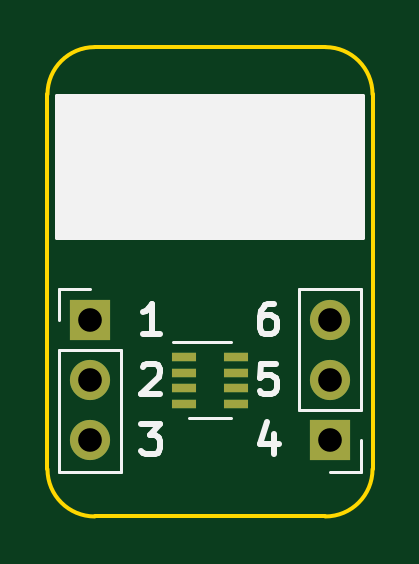
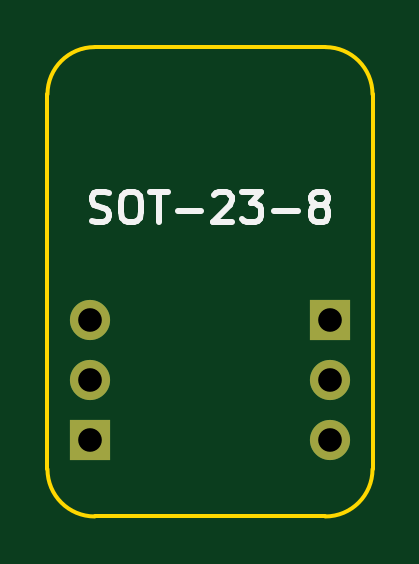
Circuit board: 11 layer files. Board 13.8 x 19.9 mm.
- bottom_copper: BRK-SOT-23-8-B_Cu.gbr (984 bytes)
- bottom_mask: BRK-SOT-23-8-B_Mask.gbr (775 bytes)
- paste: BRK-SOT-23-8-B_Paste.gbr (509 bytes)
- bottom_silk: BRK-SOT-23-8-B_SilkS.gbr (3025 bytes)
- outline: BRK-SOT-23-8-Edge_Cuts.gbr (1041 bytes)
- top_copper: BRK-SOT-23-8-F_Cu.gbr (1455 bytes)
- top_mask: BRK-SOT-23-8-F_Mask.gbr (1025 bytes)
- paste: BRK-SOT-23-8-F_Paste.gbr (759 bytes)
- top_silk: BRK-SOT-23-8-F_SilkS.gbr (3454 bytes)
- drill: BRK-SOT-23-8-NPTH.drl (322 bytes)
- drill: BRK-SOT-23-8-PTH.drl (415 bytes)

=== bottom_copper: BRK-SOT-23-8-B_Cu.gbr ===
%TF.GenerationSoftware,KiCad,Pcbnew,5.1.7-a382d34a8~87~ubuntu20.04.1*%
%TF.CreationDate,2020-11-06T18:30:05+02:00*%
%TF.ProjectId,BRK-SOT-23-8,42524b2d-534f-4542-9d32-332d382e6b69,v1.0*%
%TF.SameCoordinates,Original*%
%TF.FileFunction,Copper,L2,Bot*%
%TF.FilePolarity,Positive*%
%FSLAX46Y46*%
G04 Gerber Fmt 4.6, Leading zero omitted, Abs format (unit mm)*
G04 Created by KiCad (PCBNEW 5.1.7-a382d34a8~87~ubuntu20.04.1) date 2020-11-06 18:30:05*
%MOMM*%
%LPD*%
G01*
G04 APERTURE LIST*
%TA.AperFunction,ComponentPad*%
%ADD10O,1.700000X1.700000*%
%TD*%
%TA.AperFunction,ComponentPad*%
%ADD11R,1.700000X1.700000*%
%TD*%
G04 APERTURE END LIST*
D10*
%TO.P,J2,3*%
%TO.N,PIN6*%
X105080000Y-97460000D03*
%TO.P,J2,2*%
%TO.N,PIN5*%
X105080000Y-100000000D03*
D11*
%TO.P,J2,1*%
%TO.N,PIN4*%
X105080000Y-102540000D03*
%TD*%
D10*
%TO.P,J1,3*%
%TO.N,PIN3*%
X94920000Y-102540000D03*
%TO.P,J1,2*%
%TO.N,PIN2*%
X94920000Y-100000000D03*
D11*
%TO.P,J1,1*%
%TO.N,PIN1*%
X94920000Y-97460000D03*
%TD*%
M02*

=== bottom_mask: BRK-SOT-23-8-B_Mask.gbr ===
%TF.GenerationSoftware,KiCad,Pcbnew,5.1.7-a382d34a8~87~ubuntu20.04.1*%
%TF.CreationDate,2020-11-06T18:30:05+02:00*%
%TF.ProjectId,BRK-SOT-23-8,42524b2d-534f-4542-9d32-332d382e6b69,v1.0*%
%TF.SameCoordinates,Original*%
%TF.FileFunction,Soldermask,Bot*%
%TF.FilePolarity,Negative*%
%FSLAX46Y46*%
G04 Gerber Fmt 4.6, Leading zero omitted, Abs format (unit mm)*
G04 Created by KiCad (PCBNEW 5.1.7-a382d34a8~87~ubuntu20.04.1) date 2020-11-06 18:30:05*
%MOMM*%
%LPD*%
G01*
G04 APERTURE LIST*
%ADD10O,1.700000X1.700000*%
%ADD11R,1.700000X1.700000*%
G04 APERTURE END LIST*
D10*
%TO.C,J2*%
X105080000Y-97460000D03*
X105080000Y-100000000D03*
D11*
X105080000Y-102540000D03*
%TD*%
D10*
%TO.C,J1*%
X94920000Y-102540000D03*
X94920000Y-100000000D03*
D11*
X94920000Y-97460000D03*
%TD*%
M02*

=== paste: BRK-SOT-23-8-B_Paste.gbr ===
%TF.GenerationSoftware,KiCad,Pcbnew,5.1.7-a382d34a8~87~ubuntu20.04.1*%
%TF.CreationDate,2020-11-06T18:30:05+02:00*%
%TF.ProjectId,BRK-SOT-23-8,42524b2d-534f-4542-9d32-332d382e6b69,v1.0*%
%TF.SameCoordinates,Original*%
%TF.FileFunction,Paste,Bot*%
%TF.FilePolarity,Positive*%
%FSLAX46Y46*%
G04 Gerber Fmt 4.6, Leading zero omitted, Abs format (unit mm)*
G04 Created by KiCad (PCBNEW 5.1.7-a382d34a8~87~ubuntu20.04.1) date 2020-11-06 18:30:05*
%MOMM*%
%LPD*%
G01*
G04 APERTURE LIST*
G04 APERTURE END LIST*
M02*

=== bottom_silk: BRK-SOT-23-8-B_SilkS.gbr ===
%TF.GenerationSoftware,KiCad,Pcbnew,5.1.7-a382d34a8~87~ubuntu20.04.1*%
%TF.CreationDate,2020-11-06T18:30:05+02:00*%
%TF.ProjectId,BRK-SOT-23-8,42524b2d-534f-4542-9d32-332d382e6b69,v1.0*%
%TF.SameCoordinates,Original*%
%TF.FileFunction,Legend,Bot*%
%TF.FilePolarity,Positive*%
%FSLAX46Y46*%
G04 Gerber Fmt 4.6, Leading zero omitted, Abs format (unit mm)*
G04 Created by KiCad (PCBNEW 5.1.7-a382d34a8~87~ubuntu20.04.1) date 2020-11-06 18:30:05*
%MOMM*%
%LPD*%
G01*
G04 APERTURE LIST*
%ADD10C,0.250000*%
G04 APERTURE END LIST*
D10*
X105014285Y-93246190D02*
X104828571Y-93308095D01*
X104519047Y-93308095D01*
X104395238Y-93246190D01*
X104333333Y-93184285D01*
X104271428Y-93060476D01*
X104271428Y-92936666D01*
X104333333Y-92812857D01*
X104395238Y-92750952D01*
X104519047Y-92689047D01*
X104766666Y-92627142D01*
X104890476Y-92565238D01*
X104952380Y-92503333D01*
X105014285Y-92379523D01*
X105014285Y-92255714D01*
X104952380Y-92131904D01*
X104890476Y-92070000D01*
X104766666Y-92008095D01*
X104457142Y-92008095D01*
X104271428Y-92070000D01*
X103466666Y-92008095D02*
X103219047Y-92008095D01*
X103095238Y-92070000D01*
X102971428Y-92193809D01*
X102909523Y-92441428D01*
X102909523Y-92874761D01*
X102971428Y-93122380D01*
X103095238Y-93246190D01*
X103219047Y-93308095D01*
X103466666Y-93308095D01*
X103590476Y-93246190D01*
X103714285Y-93122380D01*
X103776190Y-92874761D01*
X103776190Y-92441428D01*
X103714285Y-92193809D01*
X103590476Y-92070000D01*
X103466666Y-92008095D01*
X102538095Y-92008095D02*
X101795238Y-92008095D01*
X102166666Y-93308095D02*
X102166666Y-92008095D01*
X101361904Y-92812857D02*
X100371428Y-92812857D01*
X99814285Y-92131904D02*
X99752380Y-92070000D01*
X99628571Y-92008095D01*
X99319047Y-92008095D01*
X99195238Y-92070000D01*
X99133333Y-92131904D01*
X99071428Y-92255714D01*
X99071428Y-92379523D01*
X99133333Y-92565238D01*
X99876190Y-93308095D01*
X99071428Y-93308095D01*
X98638095Y-92008095D02*
X97833333Y-92008095D01*
X98266666Y-92503333D01*
X98080952Y-92503333D01*
X97957142Y-92565238D01*
X97895238Y-92627142D01*
X97833333Y-92750952D01*
X97833333Y-93060476D01*
X97895238Y-93184285D01*
X97957142Y-93246190D01*
X98080952Y-93308095D01*
X98452380Y-93308095D01*
X98576190Y-93246190D01*
X98638095Y-93184285D01*
X97276190Y-92812857D02*
X96285714Y-92812857D01*
X95480952Y-92565238D02*
X95604761Y-92503333D01*
X95666666Y-92441428D01*
X95728571Y-92317619D01*
X95728571Y-92255714D01*
X95666666Y-92131904D01*
X95604761Y-92070000D01*
X95480952Y-92008095D01*
X95233333Y-92008095D01*
X95109523Y-92070000D01*
X95047619Y-92131904D01*
X94985714Y-92255714D01*
X94985714Y-92317619D01*
X95047619Y-92441428D01*
X95109523Y-92503333D01*
X95233333Y-92565238D01*
X95480952Y-92565238D01*
X95604761Y-92627142D01*
X95666666Y-92689047D01*
X95728571Y-92812857D01*
X95728571Y-93060476D01*
X95666666Y-93184285D01*
X95604761Y-93246190D01*
X95480952Y-93308095D01*
X95233333Y-93308095D01*
X95109523Y-93246190D01*
X95047619Y-93184285D01*
X94985714Y-93060476D01*
X94985714Y-92812857D01*
X95047619Y-92689047D01*
X95109523Y-92627142D01*
X95233333Y-92565238D01*
M02*

=== outline: BRK-SOT-23-8-Edge_Cuts.gbr ===
%TF.GenerationSoftware,KiCad,Pcbnew,5.1.7-a382d34a8~87~ubuntu20.04.1*%
%TF.CreationDate,2020-11-06T18:30:05+02:00*%
%TF.ProjectId,BRK-SOT-23-8,42524b2d-534f-4542-9d32-332d382e6b69,v1.0*%
%TF.SameCoordinates,Original*%
%TF.FileFunction,Profile,NP*%
%FSLAX46Y46*%
G04 Gerber Fmt 4.6, Leading zero omitted, Abs format (unit mm)*
G04 Created by KiCad (PCBNEW 5.1.7-a382d34a8~87~ubuntu20.04.1) date 2020-11-06 18:30:05*
%MOMM*%
%LPD*%
G01*
G04 APERTURE LIST*
%TA.AperFunction,Profile*%
%ADD10C,0.150000*%
%TD*%
G04 APERTURE END LIST*
D10*
X106880000Y-87890000D02*
G75*
G03*
X104880000Y-85890000I-2000000J0D01*
G01*
X95120000Y-85890000D02*
G75*
G03*
X93120000Y-87890000I0J-2000000D01*
G01*
X93120000Y-103760000D02*
G75*
G03*
X95120000Y-105760000I2000000J0D01*
G01*
X104880000Y-105760000D02*
G75*
G03*
X106880000Y-103760000I0J2000000D01*
G01*
X95120000Y-105760000D02*
X104880000Y-105760000D01*
X95120000Y-85890000D02*
X104880000Y-85890000D01*
X106880000Y-103760000D02*
X106880000Y-87890000D01*
X93120000Y-87890000D02*
X93120000Y-103760000D01*
M02*

=== top_copper: BRK-SOT-23-8-F_Cu.gbr ===
%TF.GenerationSoftware,KiCad,Pcbnew,5.1.7-a382d34a8~87~ubuntu20.04.1*%
%TF.CreationDate,2020-11-06T18:30:05+02:00*%
%TF.ProjectId,BRK-SOT-23-8,42524b2d-534f-4542-9d32-332d382e6b69,v1.0*%
%TF.SameCoordinates,Original*%
%TF.FileFunction,Copper,L1,Top*%
%TF.FilePolarity,Positive*%
%FSLAX46Y46*%
G04 Gerber Fmt 4.6, Leading zero omitted, Abs format (unit mm)*
G04 Created by KiCad (PCBNEW 5.1.7-a382d34a8~87~ubuntu20.04.1) date 2020-11-06 18:30:05*
%MOMM*%
%LPD*%
G01*
G04 APERTURE LIST*
%TA.AperFunction,ComponentPad*%
%ADD10O,1.700000X1.700000*%
%TD*%
%TA.AperFunction,ComponentPad*%
%ADD11R,1.700000X1.700000*%
%TD*%
%TA.AperFunction,SMDPad,CuDef*%
%ADD12R,1.060000X0.400000*%
%TD*%
G04 APERTURE END LIST*
D10*
%TO.P,J2,3*%
%TO.N,PIN6*%
X105080000Y-97460000D03*
%TO.P,J2,2*%
%TO.N,PIN5*%
X105080000Y-100000000D03*
D11*
%TO.P,J2,1*%
%TO.N,PIN4*%
X105080000Y-102540000D03*
%TD*%
D10*
%TO.P,J1,3*%
%TO.N,PIN3*%
X94920000Y-102540000D03*
%TO.P,J1,2*%
%TO.N,PIN2*%
X94920000Y-100000000D03*
D11*
%TO.P,J1,1*%
%TO.N,PIN1*%
X94920000Y-97460000D03*
%TD*%
D12*
%TO.P,U1,8*%
%TO.N,N/C*%
X101100000Y-99020000D03*
%TO.P,U1,7*%
X101100000Y-99670000D03*
%TO.P,U1,6*%
%TO.N,PIN6*%
X101100000Y-100330000D03*
%TO.P,U1,5*%
%TO.N,PIN5*%
X101100000Y-100980000D03*
%TO.P,U1,4*%
%TO.N,PIN4*%
X98900000Y-100980000D03*
%TO.P,U1,3*%
%TO.N,PIN3*%
X98900000Y-100330000D03*
%TO.P,U1,2*%
%TO.N,PIN2*%
X98900000Y-99670000D03*
%TO.P,U1,1*%
%TO.N,PIN1*%
X98900000Y-99020000D03*
%TD*%
M02*

=== top_mask: BRK-SOT-23-8-F_Mask.gbr ===
%TF.GenerationSoftware,KiCad,Pcbnew,5.1.7-a382d34a8~87~ubuntu20.04.1*%
%TF.CreationDate,2020-11-06T18:30:05+02:00*%
%TF.ProjectId,BRK-SOT-23-8,42524b2d-534f-4542-9d32-332d382e6b69,v1.0*%
%TF.SameCoordinates,Original*%
%TF.FileFunction,Soldermask,Top*%
%TF.FilePolarity,Negative*%
%FSLAX46Y46*%
G04 Gerber Fmt 4.6, Leading zero omitted, Abs format (unit mm)*
G04 Created by KiCad (PCBNEW 5.1.7-a382d34a8~87~ubuntu20.04.1) date 2020-11-06 18:30:05*
%MOMM*%
%LPD*%
G01*
G04 APERTURE LIST*
%ADD10O,1.700000X1.700000*%
%ADD11R,1.700000X1.700000*%
%ADD12R,1.060000X0.400000*%
G04 APERTURE END LIST*
D10*
%TO.C,J2*%
X105080000Y-97460000D03*
X105080000Y-100000000D03*
D11*
X105080000Y-102540000D03*
%TD*%
D10*
%TO.C,J1*%
X94920000Y-102540000D03*
X94920000Y-100000000D03*
D11*
X94920000Y-97460000D03*
%TD*%
D12*
%TO.C,U1*%
X101100000Y-99020000D03*
X101100000Y-99670000D03*
X101100000Y-100330000D03*
X101100000Y-100980000D03*
X98900000Y-100980000D03*
X98900000Y-100330000D03*
X98900000Y-99670000D03*
X98900000Y-99020000D03*
%TD*%
M02*

=== paste: BRK-SOT-23-8-F_Paste.gbr ===
%TF.GenerationSoftware,KiCad,Pcbnew,5.1.7-a382d34a8~87~ubuntu20.04.1*%
%TF.CreationDate,2020-11-06T18:30:05+02:00*%
%TF.ProjectId,BRK-SOT-23-8,42524b2d-534f-4542-9d32-332d382e6b69,v1.0*%
%TF.SameCoordinates,Original*%
%TF.FileFunction,Paste,Top*%
%TF.FilePolarity,Positive*%
%FSLAX46Y46*%
G04 Gerber Fmt 4.6, Leading zero omitted, Abs format (unit mm)*
G04 Created by KiCad (PCBNEW 5.1.7-a382d34a8~87~ubuntu20.04.1) date 2020-11-06 18:30:05*
%MOMM*%
%LPD*%
G01*
G04 APERTURE LIST*
%ADD10R,1.060000X0.400000*%
G04 APERTURE END LIST*
D10*
%TO.C,U1*%
X101100000Y-99020000D03*
X101100000Y-99670000D03*
X101100000Y-100330000D03*
X101100000Y-100980000D03*
X98900000Y-100980000D03*
X98900000Y-100330000D03*
X98900000Y-99670000D03*
X98900000Y-99020000D03*
%TD*%
M02*

=== top_silk: BRK-SOT-23-8-F_SilkS.gbr ===
%TF.GenerationSoftware,KiCad,Pcbnew,5.1.7-a382d34a8~87~ubuntu20.04.1*%
%TF.CreationDate,2020-11-06T18:30:05+02:00*%
%TF.ProjectId,BRK-SOT-23-8,42524b2d-534f-4542-9d32-332d382e6b69,v1.0*%
%TF.SameCoordinates,Original*%
%TF.FileFunction,Legend,Top*%
%TF.FilePolarity,Positive*%
%FSLAX46Y46*%
G04 Gerber Fmt 4.6, Leading zero omitted, Abs format (unit mm)*
G04 Created by KiCad (PCBNEW 5.1.7-a382d34a8~87~ubuntu20.04.1) date 2020-11-06 18:30:05*
%MOMM*%
%LPD*%
G01*
G04 APERTURE LIST*
%ADD10C,0.250000*%
%ADD11C,0.150000*%
%ADD12C,0.120000*%
G04 APERTURE END LIST*
D10*
X102716071Y-96748095D02*
X102468452Y-96748095D01*
X102344642Y-96810000D01*
X102282738Y-96871904D01*
X102158928Y-97057619D01*
X102097023Y-97305238D01*
X102097023Y-97800476D01*
X102158928Y-97924285D01*
X102220833Y-97986190D01*
X102344642Y-98048095D01*
X102592261Y-98048095D01*
X102716071Y-97986190D01*
X102777976Y-97924285D01*
X102839880Y-97800476D01*
X102839880Y-97490952D01*
X102777976Y-97367142D01*
X102716071Y-97305238D01*
X102592261Y-97243333D01*
X102344642Y-97243333D01*
X102220833Y-97305238D01*
X102158928Y-97367142D01*
X102097023Y-97490952D01*
X102777976Y-99288095D02*
X102158928Y-99288095D01*
X102097023Y-99907142D01*
X102158928Y-99845238D01*
X102282738Y-99783333D01*
X102592261Y-99783333D01*
X102716071Y-99845238D01*
X102777976Y-99907142D01*
X102839880Y-100030952D01*
X102839880Y-100340476D01*
X102777976Y-100464285D01*
X102716071Y-100526190D01*
X102592261Y-100588095D01*
X102282738Y-100588095D01*
X102158928Y-100526190D01*
X102097023Y-100464285D01*
X102716071Y-102261428D02*
X102716071Y-103128095D01*
X102406547Y-101766190D02*
X102097023Y-102694761D01*
X102901785Y-102694761D01*
X97098214Y-101828095D02*
X97902976Y-101828095D01*
X97469642Y-102323333D01*
X97655357Y-102323333D01*
X97779166Y-102385238D01*
X97841071Y-102447142D01*
X97902976Y-102570952D01*
X97902976Y-102880476D01*
X97841071Y-103004285D01*
X97779166Y-103066190D01*
X97655357Y-103128095D01*
X97283928Y-103128095D01*
X97160119Y-103066190D01*
X97098214Y-103004285D01*
X97160119Y-99411904D02*
X97222023Y-99350000D01*
X97345833Y-99288095D01*
X97655357Y-99288095D01*
X97779166Y-99350000D01*
X97841071Y-99411904D01*
X97902976Y-99535714D01*
X97902976Y-99659523D01*
X97841071Y-99845238D01*
X97098214Y-100588095D01*
X97902976Y-100588095D01*
X97902976Y-98048095D02*
X97160119Y-98048095D01*
X97531547Y-98048095D02*
X97531547Y-96748095D01*
X97407738Y-96933809D01*
X97283928Y-97057619D01*
X97160119Y-97119523D01*
D11*
G36*
X106480000Y-93970000D02*
G01*
X93520000Y-93970000D01*
X93520000Y-87970000D01*
X106480000Y-87970000D01*
X106480000Y-93970000D01*
G37*
X106480000Y-93970000D02*
X93520000Y-93970000D01*
X93520000Y-87970000D01*
X106480000Y-87970000D01*
X106480000Y-93970000D01*
D12*
%TO.C,J2*%
X106410000Y-103870000D02*
X105080000Y-103870000D01*
X106410000Y-102540000D02*
X106410000Y-103870000D01*
X106410000Y-101270000D02*
X103750000Y-101270000D01*
X103750000Y-101270000D02*
X103750000Y-96130000D01*
X106410000Y-101270000D02*
X106410000Y-96130000D01*
X106410000Y-96130000D02*
X103750000Y-96130000D01*
%TO.C,J1*%
X93590000Y-96130000D02*
X94920000Y-96130000D01*
X93590000Y-97460000D02*
X93590000Y-96130000D01*
X93590000Y-98730000D02*
X96250000Y-98730000D01*
X96250000Y-98730000D02*
X96250000Y-103870000D01*
X93590000Y-98730000D02*
X93590000Y-103870000D01*
X93590000Y-103870000D02*
X96250000Y-103870000D01*
%TO.C,U1*%
X100900000Y-98390000D02*
X98450000Y-98390000D01*
X99100000Y-101610000D02*
X100900000Y-101610000D01*
%TD*%
M02*

=== drill: BRK-SOT-23-8-NPTH.drl ===
M48
; DRILL file {KiCad 5.1.7-a382d34a8~87~ubuntu20.04.1} date Fri Nov  6 18:30:06 2020
; FORMAT={-:-/ absolute / inch / decimal}
; #@! TF.CreationDate,2020-11-06T18:30:06+02:00
; #@! TF.GenerationSoftware,Kicad,Pcbnew,5.1.7-a382d34a8~87~ubuntu20.04.1
; #@! TF.FileFunction,NonPlated,1,2,NPTH
FMAT,2
INCH
%
G90
G05
T0
M30

=== drill: BRK-SOT-23-8-PTH.drl ===
M48
; DRILL file {KiCad 5.1.7-a382d34a8~87~ubuntu20.04.1} date Fri Nov  6 18:30:06 2020
; FORMAT={-:-/ absolute / inch / decimal}
; #@! TF.CreationDate,2020-11-06T18:30:06+02:00
; #@! TF.GenerationSoftware,Kicad,Pcbnew,5.1.7-a382d34a8~87~ubuntu20.04.1
; #@! TF.FileFunction,Plated,1,2,PTH
FMAT,2
INCH
T1C0.0394
%
G90
G05
T1
X3.737Y-3.837
X3.737Y-3.937
X3.737Y-4.037
X4.137Y-3.837
X4.137Y-3.937
X4.137Y-4.037
T0
M30

